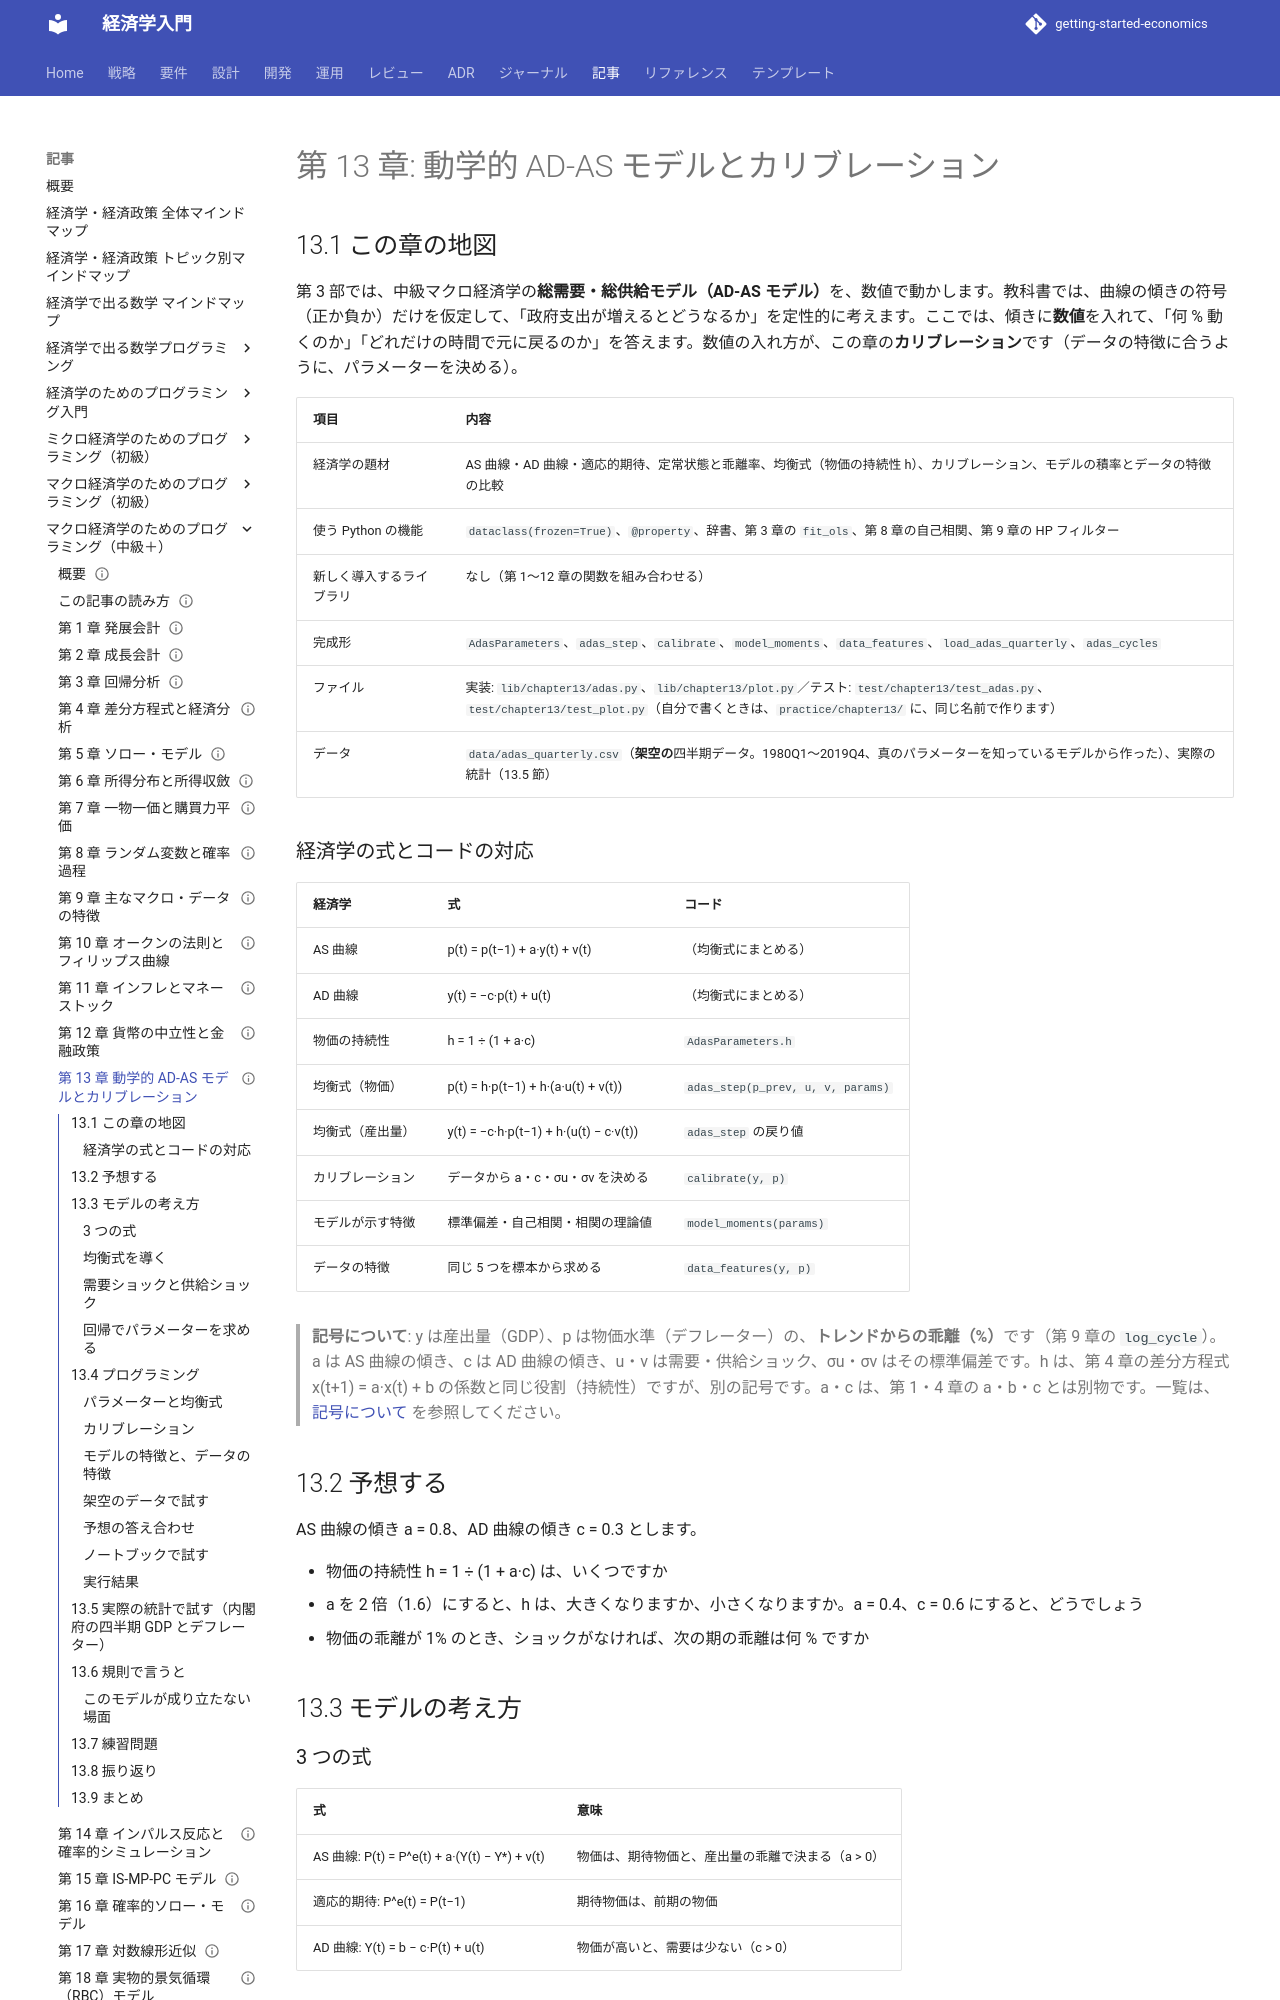

repository: k2works/getting-started-economics · page: article/macro-programming/13-adas-calibration/index.html · generator: mkdocs

---
type: Article
title: "第 13 章: 動学的 AD-AS モデルとカリブレーション"
description: "動学的な総需要・総供給モデルを、乖離率の 2 本の式にして関数にし、データの特徴に合わせて 4 つのパラメーターを決める（カリブレーション）。既知の値を復元できるかを確かめ、日本の四半期データで試す。"
tags: [article,macro-programming,python]
status: draft
generated: { by: claude-code/claude-sonnet-5-5, at: 2026-11-19T00:00:00Z }
---

# 第 13 章: 動学的 AD-AS モデルとカリブレーション

## 13.1 この章の地図

第 3 部では、中級マクロ経済学の**総需要・総供給モデル（AD-AS モデル）**を、数値で動かします。教科書では、曲線の傾きの符号（正か負か）だけを仮定して、「政府支出が増えるとどうなるか」を定性的に考えます。ここでは、傾きに**数値**を入れて、「何 % 動くのか」「どれだけの時間で元に戻るのか」を答えます。数値の入れ方が、この章の**カリブレーション**です（データの特徴に合うように、パラメーターを決める）。

| 項目 | 内容 |
| :--- | :--- |
| 経済学の題材 | AS 曲線・AD 曲線・適応的期待、定常状態と乖離率、均衡式（物価の持続性 h）、カリブレーション、モデルの積率とデータの特徴の比較 |
| 使う Python の機能 | `dataclass(frozen=True)`、`@property`、辞書、第 3 章の `fit_ols`、第 8 章の自己相関、第 9 章の HP フィルター |
| 新しく導入するライブラリ | なし（第 1〜12 章の関数を組み合わせる） |
| 完成形 | `AdasParameters`、`adas_step`、`calibrate`、`model_moments`、`data_features`、`load_adas_quarterly`、`adas_cycles` |
| ファイル | 実装: `lib/chapter13/adas.py`、`lib/chapter13/plot.py`／テスト: `test/chapter13/test_adas.py`、`test/chapter13/test_plot.py`（自分で書くときは、`practice/chapter13/` に、同じ名前で作ります） |
| データ | `data/adas_quarterly.csv`（**架空の**四半期データ。1980Q1〜2019Q4、真のパラメーターを知っているモデルから作った）、実際の統計（13.5 節） |

### 経済学の式とコードの対応

| 経済学 | 式 | コード |
| :--- | :--- | :--- |
| AS 曲線 | p(t) = p(t−1) + a·y(t) + v(t) | （均衡式にまとめる） |
| AD 曲線 | y(t) = −c·p(t) + u(t) | （均衡式にまとめる） |
| 物価の持続性 | h = 1 ÷ (1 + a·c) | `AdasParameters.h` |
| 均衡式（物価） | p(t) = h·p(t−1) + h·(a·u(t) + v(t)) | `adas_step(p_prev, u, v, params)` |
| 均衡式（産出量） | y(t) = −c·h·p(t−1) + h·(u(t) − c·v(t)) | `adas_step` の戻り値 |
| カリブレーション | データから a・c・σu・σv を決める | `calibrate(y, p)` |
| モデルが示す特徴 | 標準偏差・自己相関・相関の理論値 | `model_moments(params)` |
| データの特徴 | 同じ 5 つを標本から求める | `data_features(y, p)` |

> **記号について**: y は産出量（GDP）、p は物価水準（デフレーター）の、**トレンドからの乖離（%）**です（第 9 章の `log_cycle`）。a は AS 曲線の傾き、c は AD 曲線の傾き、u・v は需要・供給ショック、σu・σv はその標準偏差です。h は、第 4 章の差分方程式 x(t+1) = a·x(t) + b の係数と同じ役割（持続性）ですが、別の記号です。a・c は、第 1・4 章の a・b・c とは別物です。一覧は、[記号について](how-to-read.md#symbols) を参照してください。

## 13.2 予想する

AS 曲線の傾き a = 0.8、AD 曲線の傾き c = 0.3 とします。

- 物価の持続性 h = 1 ÷ (1 + a·c) は、いくつですか
- a を 2 倍（1.6）にすると、h は、大きくなりますか、小さくなりますか。a = 0.4、c = 0.6 にすると、どうでしょう
- 物価の乖離が 1% のとき、ショックがなければ、次の期の乖離は何 % ですか

## 13.3 モデルの考え方

### 3 つの式

| 式 | 意味 |
| :--- | :--- |
| AS 曲線: P(t) = P^e(t) + a·(Y(t) − Y*) + v(t) | 物価は、期待物価と、産出量の乖離で決まる（a > 0） |
| 適応的期待: P^e(t) = P(t−1) | 期待物価は、前期の物価 |
| AD 曲線: Y(t) = b − c·P(t) + u(t) | 物価が高いと、需要は少ない（c > 0） |

Y と P は対数です。Y* と P* を、長期の（トレンドの）産出量と物価とすると、長期均衡では Y* = b − c·P* です。両辺からこれを引いて、乖離 **y = Y − Y\*、p = P − P\*** で書くと、定数が消えます。

> **AS 曲線**　p(t) = p(t−1) + a·y(t) + v(t)
>
> **AD 曲線**　y(t) = −c·p(t) + u(t)

乖離の変数は、第 9 章で求めた、トレンドからの乖離（%）と対応します。**長期均衡は、y = p = 0 で、u = v = 0** です。
